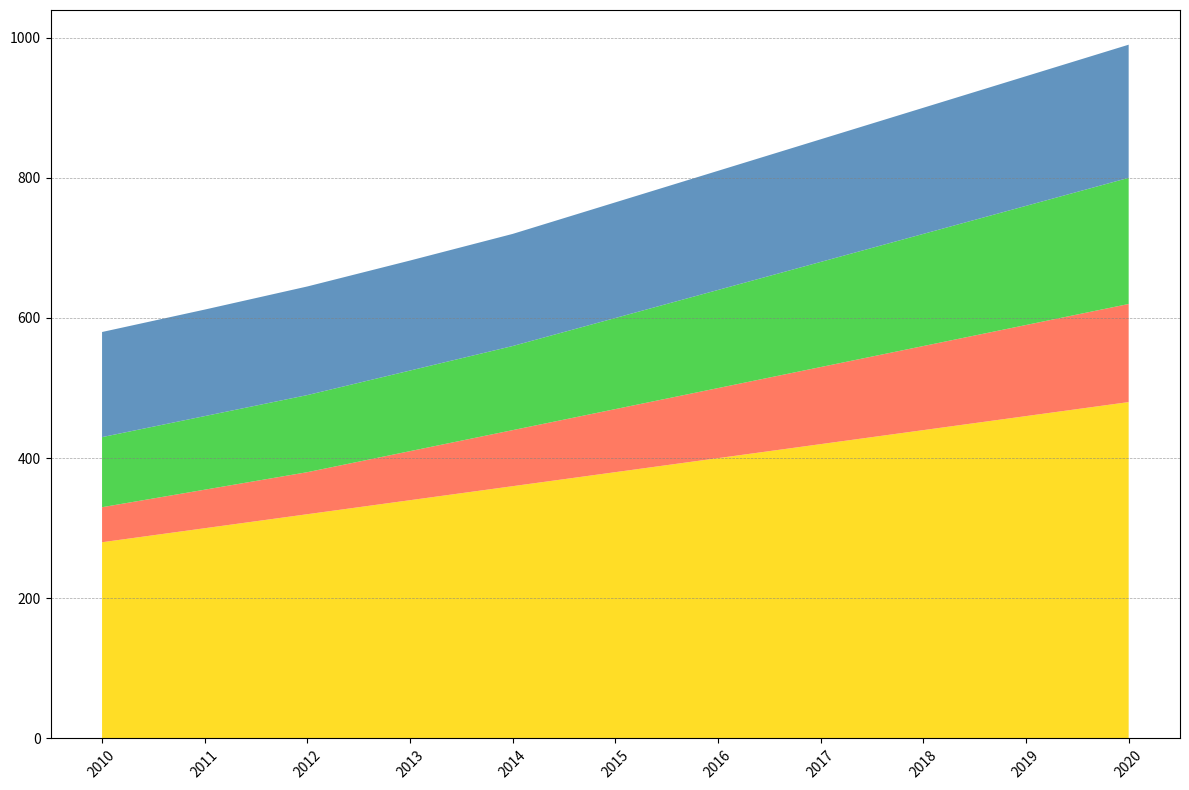

Python code for this plot:
import matplotlib.pyplot as plt
import numpy as np

# Define the years for the chart
years = np.arange(2010, 2021)

# Food production data (in million tonnes)
cereals = [280, 300, 320, 340, 360, 380, 400, 420, 440, 460, 480]
fruits = [50, 55, 60, 70, 80, 90, 100, 110, 120, 130, 140]
vegetables = [100, 105, 110, 115, 120, 130, 140, 150, 160, 170, 180]
dairy = [150, 152, 155, 157, 160, 165, 170, 175, 180, 185, 190]

# Stack the data
food_production = np.vstack([cereals, fruits, vegetables, dairy])

# Define the colors for each food category
colors = ['#FFD700', '#FF6347', '#32CD32', '#4682B4']

# Initialize the figure and axes
fig, ax = plt.subplots(figsize=(12, 8))

# Plot the stacked area chart
ax.stackplot(years, food_production, colors=colors, alpha=0.85)

# Format x-axis for better readability
ax.set_xticks(years)
ax.set_xticklabels(years, rotation=45)

# Add grid lines to the y-axis for better readability
ax.grid(color='gray', linestyle='--', linewidth=0.5, axis='y', alpha=0.7)

# Adjust layout to prevent overlap and ensure visibility
plt.tight_layout()

# Show the plot
plt.show()
